Run: headless pygame with SDL's dummy video driver; simulated clock (each Clock.tick advances the game by its frame time, no real sleeping); random seed 0; keys injected as events and as key.get_pressed() state; no mouse input.
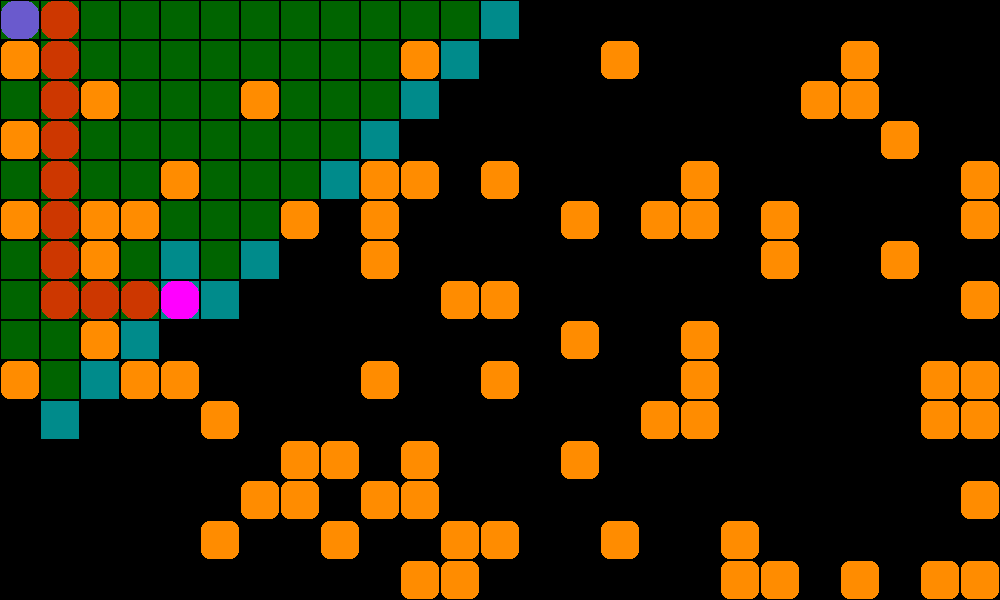
Frame 1 of 4 · flips 1–60 · no input
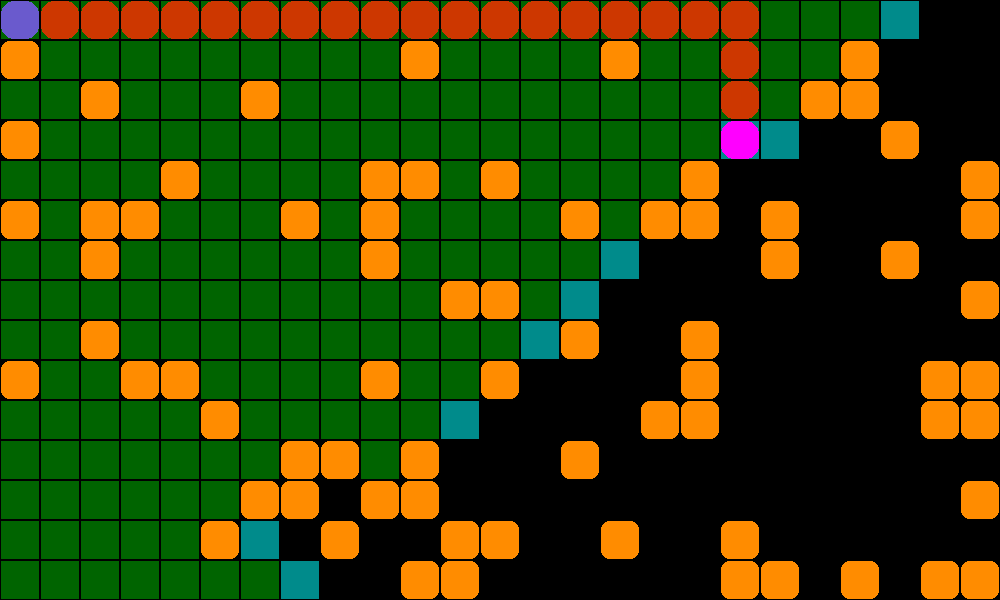
Frame 2 of 4 · flips 61–180 · tapped SPACE, RETURN · held RIGHT (→), D
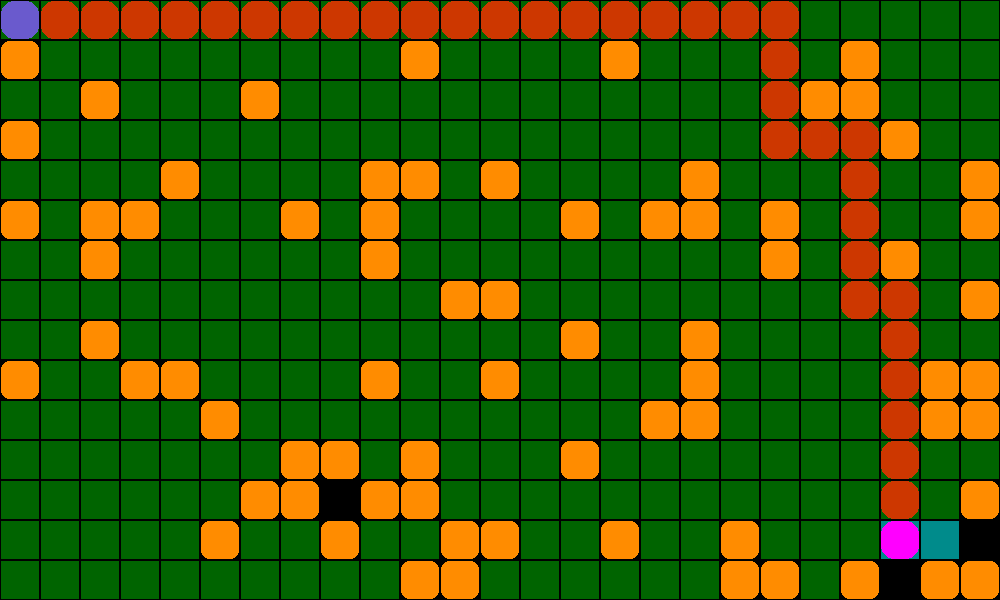
Frame 3 of 4 · flips 181–300 · held DOWN (↓), S
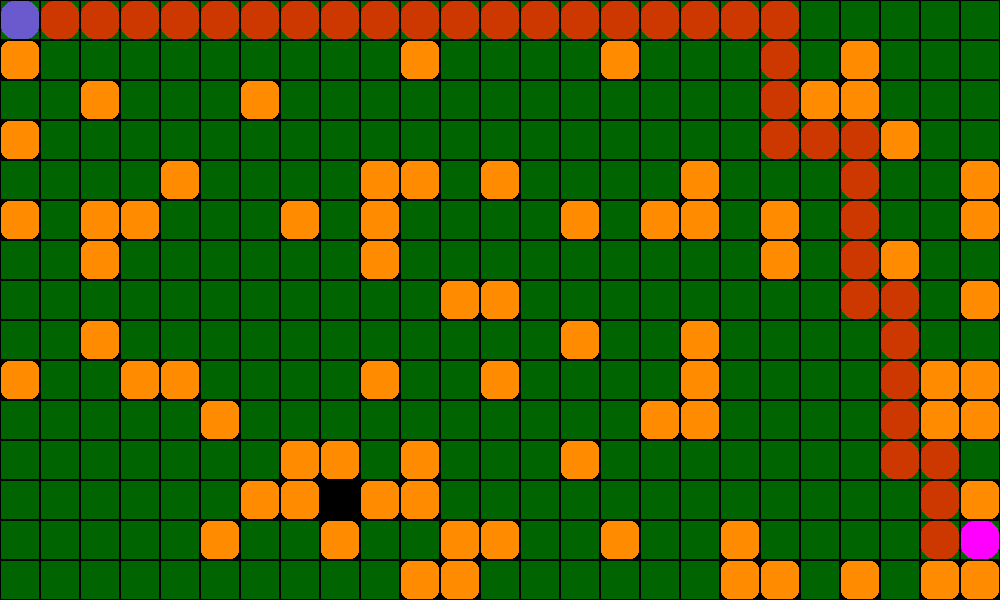
Frame 4 of 4 · flips 301–420 · held LEFT (←), A, UP (↑), W

The pygame program that drew these frames:

import pygame as pg
import sys
from random import random
from collections import deque


cols, rows = 25, 15
TILE = 40

def get_rect(x, y):
    return x*TILE+1, y*TILE+1, TILE-2, TILE-2

# Check neighbors
def get_next_nodes(x, y):
    check_next_node = lambda x, y: True if 0 <= x < cols and 0 <= y < rows and not grid[y][x] else False
    ways = [-1,0], [0,-1], [1,0], [0,1]
    return [(x+dx, y+dy) for dx, dy in ways if check_next_node(x+dx, y+dy)]

pg.init()
clock = pg.time.Clock()
screen = pg.display.set_mode([cols*TILE, rows*TILE], vsync=1)

# SURFACES ==============================================

# create random grid with values 1 or 0
grid = [[1 if random() < 0.2 else 0 for col in range(cols)] for row in range(rows)]

# dict of adjacency list
graph = {} 
for y, row in enumerate(grid):
    for x, col in enumerate(row):
        if not col:
            graph[(x,y)] = graph.get((x,y), []) + get_next_nodes(x,y)

# BFS settings
start = (0,0)
queue = deque([start])            
visited = {start: None}
cur_node = start

# Game Loop =============================================
while True:
    for event in pg.event.get():
        if event.type == pg.QUIT:
            pg.quit()
            sys.exit()
        # Key events ====================================

    # Draw - Update =====================================
    screen.fill('black')
    # Draw Grid
    [[pg.draw.rect(screen, 'darkorange', get_rect(x,y), border_radius=TILE//5)
    for x, col in enumerate(row) if col] for y, row in enumerate(grid)]
    # BFS Work
    [pg.draw.rect(screen, 'darkgreen', get_rect(x,y)) for x, y in visited]
    [pg.draw.rect(screen, 'cyan4', get_rect(x,y)) for x, y in queue]

    # BFS Logic
    if queue:
        cur_node = queue.popleft()
        next_nodes = graph[cur_node]
        for next_node in next_nodes:
            if next_node not in visited:
                queue.append(next_node)
                visited[next_node] = cur_node
    
    # Draw Path
    path_head, path_segment = cur_node, cur_node
    while path_segment:
        pg.draw.rect(screen, 'orangered3', get_rect(*path_segment), TILE, border_radius=TILE//3)
        path_segment = visited[path_segment]
    pg.draw.rect(screen, 'slateblue', get_rect(*start), border_radius=TILE//3)
    pg.draw.rect(screen, 'magenta', get_rect(*path_head), border_radius=TILE//3)


    pg.display.update()
    clock.tick(7)
    pg.display.set_caption(f'fps: {clock.get_fps() :.0f}')
